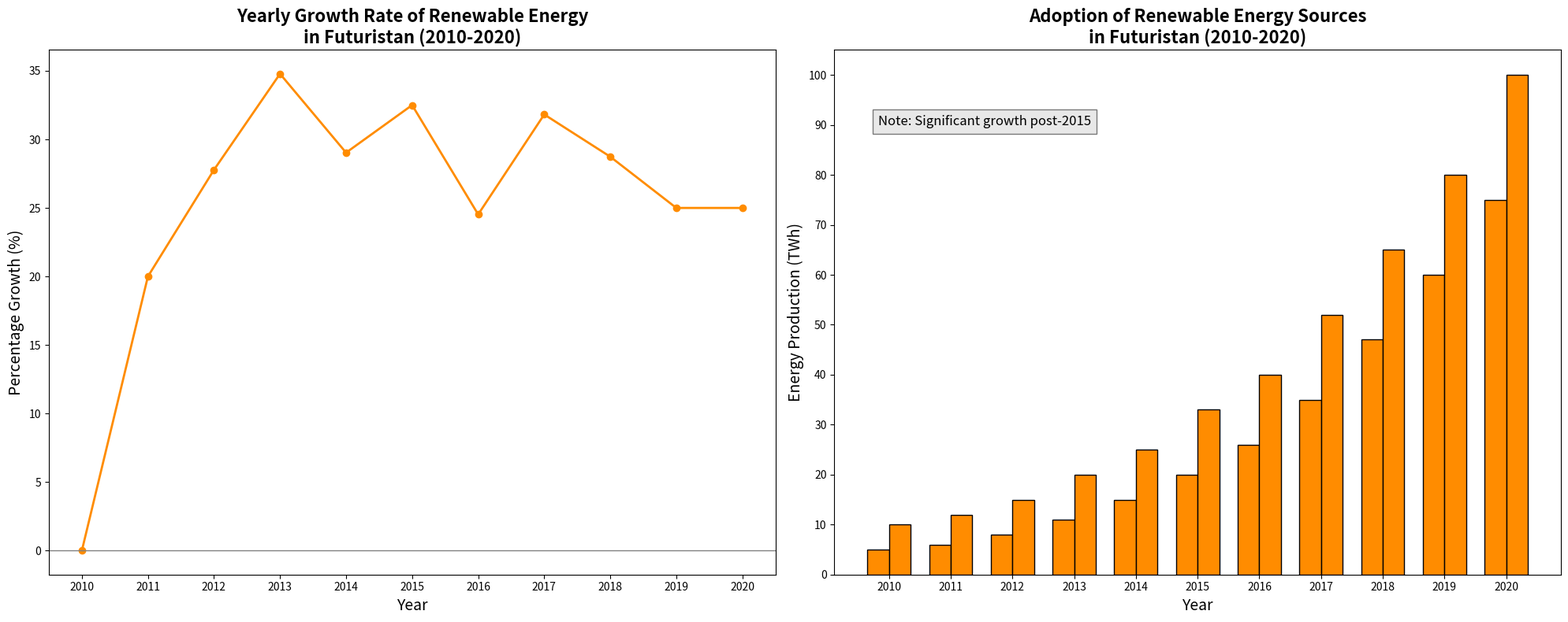

Source code (Python):
import matplotlib.pyplot as plt
import numpy as np

years = np.arange(2010, 2021)
solar_energy = np.array([5, 6, 8, 11, 15, 20, 26, 35, 47, 60, 75])
wind_energy = np.array([10, 12, 15, 20, 25, 33, 40, 52, 65, 80, 100])
cumulative_energy = solar_energy + wind_energy
percentage_growth = np.zeros(len(years))
percentage_growth[1:] = 100 * (cumulative_energy[1:] - cumulative_energy[:-1]) / cumulative_energy[:-1]

fig, axs = plt.subplots(1, 2, figsize=(20, 8))

# Apply a single color for both plots: darkorange
single_color = 'darkorange'

axs[0].plot(years, percentage_growth, marker='o', color=single_color, linewidth=2)
axs[0].set_title('Yearly Growth Rate of Renewable Energy\nin Futuristan (2010-2020)', fontsize=16, fontweight='bold')
axs[0].set_xlabel('Year', fontsize=14)
axs[0].set_ylabel('Percentage Growth (%)', fontsize=14)
axs[0].set_xticks(years)
axs[0].axhline(0, color='grey', linewidth=1)

bar_width = 0.35
x_solar = np.arange(len(years))
x_wind = x_solar + bar_width

axs[1].bar(x_solar, solar_energy, width=bar_width, color=single_color, edgecolor='black')
axs[1].bar(x_wind, wind_energy, width=bar_width, color=single_color, edgecolor='black')

axs[1].set_title('Adoption of Renewable Energy Sources\nin Futuristan (2010-2020)', fontsize=16, fontweight='bold')
axs[1].set_xlabel('Year', fontsize=14)
axs[1].set_ylabel('Energy Production (TWh)', fontsize=14)
axs[1].set_xticks(x_solar + bar_width / 2)
axs[1].set_xticklabels(years)
axs[1].set_yticks(np.arange(0, 110, 10))
axs[1].text(0, 90, 'Note: Significant growth post-2015', fontsize=12, style='italic',
            bbox={'facecolor': 'lightgray', 'alpha': 0.5, 'pad': 5})

plt.tight_layout()
plt.show()
